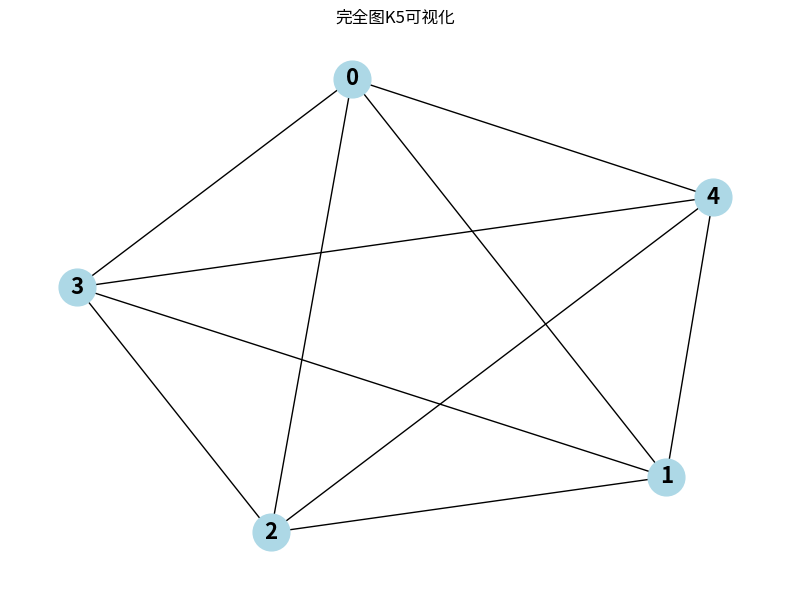
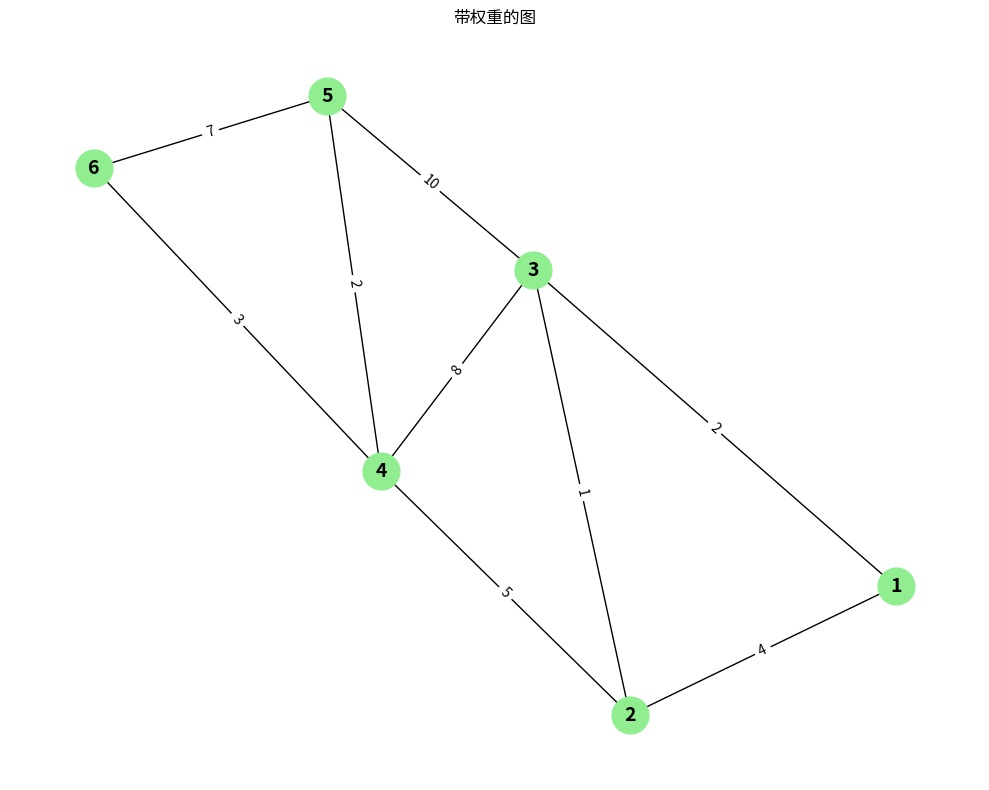
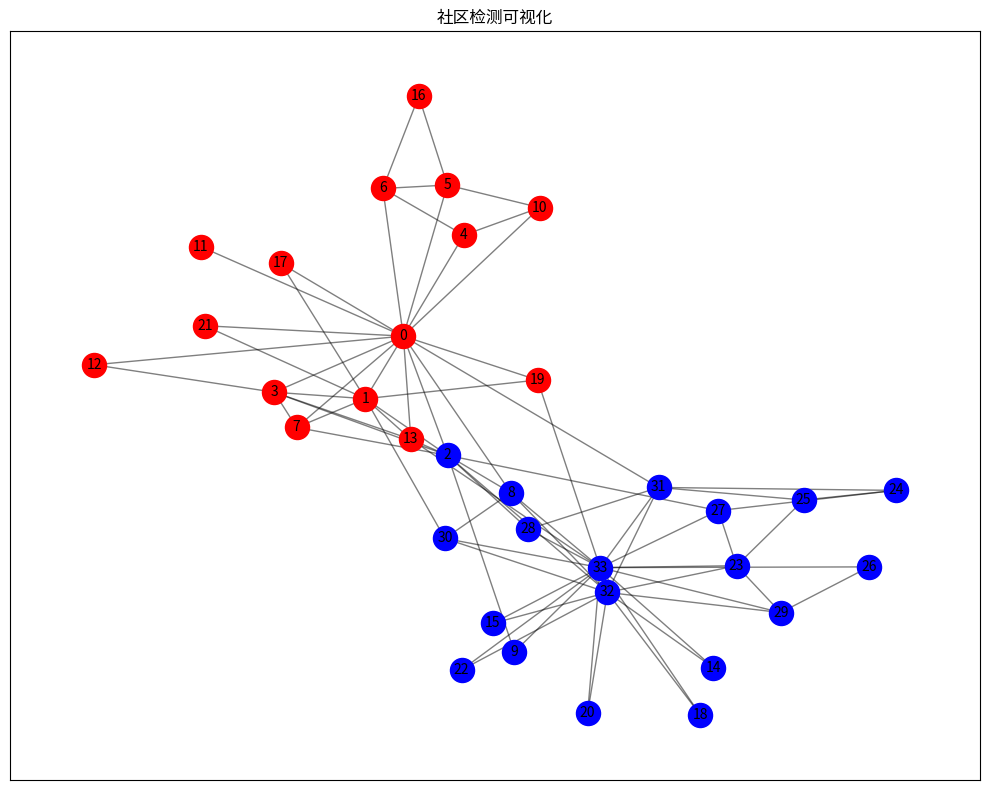

Write Python code to recreate these figures, in order.
# NetworkX图与网络分析学习
# 主要内容：图创建、图算法、最短路径、网络分析、可视化

# 导入NetworkX库
import networkx as nx
import matplotlib.pyplot as plt
import numpy as np

# 创建图
print("=== 创建图 ===")

# 创建无向图
G = nx.Graph()
print(f"无向图创建完成，节点数: {G.number_of_nodes()}, 边数: {G.number_of_edges()}")

# 创建有向图
D = nx.DiGraph()
print(f"有向图创建完成")

# 添加节点
print("\n=== 添加节点 ===")

# 添加单个节点
G.add_node(1)
print(f"添加单个节点后，节点数: {G.number_of_nodes()}")

# 添加多个节点
G.add_nodes_from([2, 3, 4, 5])
print(f"添加多个节点后，节点数: {G.number_of_nodes()}")

# 添加带属性的节点
G.add_node("A", type="category", value=10)
G.add_node("B", type="category", value=20)
G.add_node("C", type="category", value=30)
print(f"添加属性节点后，节点数: {G.number_of_nodes()}")

# 添加边
print("\n=== 添加边 ===")

# 添加单条边
G.add_edge(1, 2)
print(f"添加单条边后，边数: {G.number_of_edges()}")

# 添加多条边
G.add_edges_from([(1, 3), (2, 4), (3, 4), (4, 5)])
print(f"添加多条边后，边数: {G.number_of_edges()}")

# 添加带属性的边
G.add_edge("A", "B", weight=5.0)
G.add_edge("B", "C", weight=3.0)
G.add_edge("A", "C", weight=2.0)
print(f"添加属性边后，边数: {G.number_of_edges()}")

# 查看图信息
print("\n=== 查看图信息 ===")

print(f"所有节点: {list(G.nodes())}")
print(f"所有边: {list(G.edges())}")
print(f"节点数量: {G.number_of_nodes()}")
print(f"边数量: {G.number_of_edges()}")
print(f"所有邻居 (节点2): {list(G.neighbors(2))}")

# 获取节点属性
print("\n=== 节点属性 ===")
print(f"节点A的属性: {G.nodes['A']}")
print(f"节点B的属性: {dict(G.nodes['B'])}")

# 获取边属性
print("\n=== 边属性 ===")
print(f"边(A,B)的属性: {G.edges['A', 'B']}")

# 最短路径算法
print("\n=== 最短路径算法 ===")

# 创建示例图
G_shortest = nx.Graph()
G_shortest.add_edges_from([
    (1, 2, {'weight': 4}),
    (1, 3, {'weight': 2}),
    (2, 3, {'weight': 1}),
    (2, 4, {'weight': 5}),
    (3, 4, {'weight': 8}),
    (3, 5, {'weight': 10}),
    (4, 5, {'weight': 2}),
    (4, 6, {'weight': 3}),
    (5, 6, {'weight': 7})
])

# 无权重最短路径
shortest_path = nx.shortest_path(G_shortest, source=1, target=6)
print(f"从节点1到节点6的无权重最短路径: {shortest_path}")

# 带权重最短路径
weighted_path = nx.shortest_path(G_shortest, source=1, target=6, weight='weight')
print(f"从节点1到节点6的带权重最短路径: {weighted_path}")

# 计算所有节点对之间的距离
all_pairs = dict(nx.all_pairs_shortest_path(G_shortest))
print(f"\n所有节点对的最短路径长度:")
for source in sorted(all_pairs.keys()):
    for target in sorted(all_pairs[source].keys()):
        if source < target:
            path = all_pairs[source][target]
            length = len(path) - 1
            print(f"  {source} -> {target}: {path} (长度: {length})")

# 图的遍历
print("\n=== 图的遍历 ===")

# BFS广度优先搜索
print("BFS遍历 (从节点1开始):")
bfs_tree = list(nx.bfs_tree(G_shortest, source=1))
print(f"  {' -> '.join(map(str, bfs_tree[:10]))}...")

# DFS深度优先搜索
print("\nDFS遍历 (从节点1开始):")
dfs_tree = list(nx.dfs_preorder_nodes(G_shortest, source=1))
print(f"  {' -> '.join(map(str, dfs_tree))}")

# 连通性分析
print("\n=== 连通性分析 ===")

# 检查是否连通
print(f"图是否连通: {nx.is_connected(G_shortest)}")

# 找出所有连通分量
connected_components = list(nx.connected_components(G_shortest))
print(f"连通分量数量: {len(connected_components)}")
for i, component in enumerate(connected_components, 1):
    print(f"  分量{i}: {sorted(component)}")

# 连通分量个数
num_components = nx.number_connected_components(G_shortest)
print(f"连通分量个数: {num_components}")

# 网络中心性分析
print("\n=== 中心性分析 ===")

# 度中心性
degree_centrality = nx.degree_centrality(G_shortest)
print("度中心性 (每个节点的连接程度):")
for node, centrality in sorted(degree_centrality.items(), key=lambda x: x[1], reverse=True):
    print(f"  节点 {node}: {centrality:.3f}")

# 介数中心性
betweenness = nx.betweenness_centrality(G_shortest)
print("\n介数中心性 (节点作为桥梁的重要性):")
for node, centrality in sorted(betweenness.items(), key=lambda x: x[1], reverse=True):
    print(f"  节点 {node}: {centrality:.3f}")

# 接近中心性
closeness = nx.closeness_centrality(G_shortest)
print("\n接近中心性 (节点到其他节点的平均距离):")
for node, centrality in sorted(closeness.items(), key=lambda x: x[1], reverse=True):
    print(f"  节点 {node}: {centrality:.3f}")

# PageRank算法
print("\n=== PageRank算法 ===")

# 创建示例有向图
D_pagerank = nx.DiGraph()
D_pagerank.add_edges_from([
    (1, 2), (1, 3), (1, 4),
    (2, 1), (2, 3),
    (3, 1), (3, 4),
    (4, 1), (4, 3),
    (5, 1), (5, 4),
    (6, 4)
])

# 计算PageRank
pagerank = nx.pagerank(D_pagerank, alpha=0.85)
print("PageRank得分 (节点重要性):")
for node, score in sorted(pagerank.items(), key=lambda x: x[1], reverse=True):
    print(f"  节点 {node}: {score:.4f}")

# 社区检测
print("\n=== 社区检测 ===")

# 创建示例图用于社区检测
G_community = nx.karate_club_graph()

# Louvain社区检测算法
try:
    from networkx.algorithms.community import louvain_communities
    communities = louvain_communities(G_community)
    print(f"检测到的社区数量: {len(communities)}")
    for i, community in enumerate(communities, 1):
        print(f"  社区 {i}: {sorted(community)[:10]}..." if len(community) > 10 else f"  社区 {i}: {sorted(community)}")
except:
    print("Louvain算法需要额外安装 python-louvain")

# Girvan-Newman算法
from networkx.algorithms.community import girvan_newman
gn = girvan_newman(G_community)
communities = next(gn)
print(f"\nGirvan-Newman社区检测 (2个社区):")
for i, community in enumerate(communities, 1):
    print(f"  社区 {i}: {sorted(list(community))[:10]}..." if len(community) > 10 else f"  社区 {i}: {sorted(list(community))}")

# 图的生成器
print("\n=== 图生成器 ===")

# 完全图 (所有节点都相连)
K_n = nx.complete_graph(5)
print(f"完全图K5的边数: {K_n.number_of_edges()}")

# 环形图
C_n = nx.cycle_graph(8)
print(f"环形图C8的边数: {C_n.number_of_edges()}")

# 网格图
grid = nx.grid_2d_graph(3, 4)
print(f"3x4网格图的节点数: {grid.number_of_nodes()}, 边数: {grid.number_of_edges()}")

# 随机图
G_random = nx.gnm_random_graph(20, 30, seed=42)
print(f"随机图 (20节点, 30边) 的平均度: {sum(dict(G_random.degree()).values()) / 20:.2f}")

# 小世界网络
WS = nx.watts_strogatz_graph(30, 5, 0.1, seed=42)
print(f"小世界网络的聚类系数: {nx.average_clustering(WS):.3f}")

# 无标度网络 (Barabási-Albert模型)
BA = nx.barabasi_albert_graph(100, 3, seed=42)
print(f"无标度网络的节点数: {BA.number_of_nodes()}, 边数: {BA.number_of_edges()}")

# 图算法
print("\n=== 图算法 ===")

# 最小生成树
G_mst = nx.Graph()
G_mst.add_weighted_edges_from([
    ('A', 'B', 1), ('A', 'C', 4), ('B', 'C', 2),
    ('B', 'D', 5), ('C', 'D', 3), ('C', 'E', 6),
    ('D', 'E', 7)
])
mst = nx.minimum_spanning_tree(G_mst)
print("最小生成树:")
for edge in mst.edges(data=True):
    print(f"  {edge[0]} - {edge[1]}: {edge[2]['weight']}")

# 欧拉路径
G_euler = nx.eulerian_graph = nx.Graph()
G_euler.add_edges_from([(1,2), (1,3), (2,3), (2,4), (3,4)])
print(f"\n图中是否存在欧拉路径: {nx.has_eulerian_path(G_euler)}")

# 图的可视化
print("\n=== 图可视化 ===")

# 创建用于可视化的图
G_vis = nx.complete_graph(5)
pos = nx.spring_layout(G_vis, seed=42)

# 设置图形
fig, ax = plt.subplots(1, 1, figsize=(8, 6))
nx.draw(G_vis, pos, with_labels=True, node_color='lightblue',
        node_size=700, font_size=16, font_weight='bold', ax=ax)
plt.title('完全图K5可视化')
plt.tight_layout()
plt.show()

# 可视化带属性的图
fig, ax = plt.subplots(1, 1, figsize=(10, 8))
pos = nx.spring_layout(G_shortest, seed=42)
edge_labels = nx.get_edge_attributes(G_shortest, 'weight')
nx.draw(G_shortest, pos, with_labels=True, node_color='lightgreen',
        node_size=700, font_size=14, font_weight='bold', ax=ax)
nx.draw_networkx_edge_labels(G_shortest, pos, edge_labels=edge_labels, ax=ax)
plt.title('带权重的图')
plt.tight_layout()
plt.show()

# 可视化社区结构
fig, ax = plt.subplots(1, 1, figsize=(10, 8))
pos = nx.spring_layout(G_community, seed=42)
gn_communities = next(girvan_newman(G_community))
colors = ['red', 'blue', 'green', 'yellow']
for i, community in enumerate(gn_communities):
    nx.draw_networkx_nodes(G_community, pos, nodelist=list(community),
                           node_color=colors[i % len(colors)], ax=ax)
nx.draw_networkx_edges(G_community, pos, alpha=0.5, ax=ax)
nx.draw_networkx_labels(G_community, pos, font_size=10, ax=ax)
plt.title('社区检测可视化')
plt.tight_layout()
plt.show()

print("\nNetworkX图与网络分析学习完成！")
